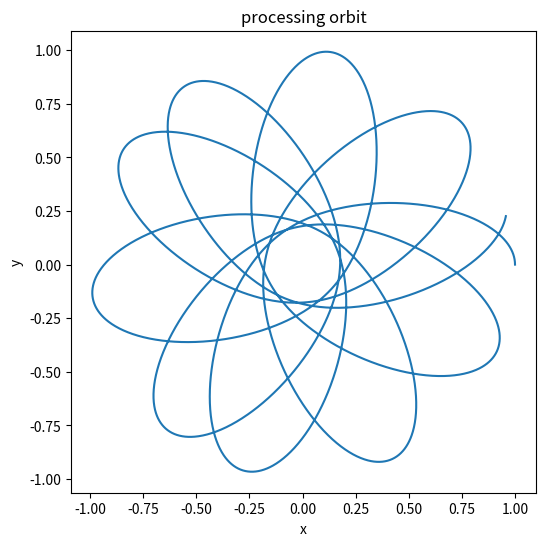

The matplotlib source for this figure:
import numpy as np
import matplotlib.pyplot as plt
from math import sqrt

G = 1.0
M = 10.0
L = 2.0
t0,tf = 0.0,10.0
N = 5000
t_points = np.linspace(t0,tf,N)
h = (tf-t0)/N

r = np.empty((4,N),float)
r[:,0] = [1,0,0,1]

def dw(r):
    mag = sqrt(r[0]**2 + r[1]**2)
    return -G*M*r[0]/(sqrt(mag**2+L**2/4)*mag**2)
def dz(r):
    mag = sqrt(r[0]**2 + r[1]**2)
    return -G*M*r[1]/(sqrt(mag**2+L**2/4)*mag**2)
f = lambda r,t: np.array( [r[2],r[3],dw(r),dz(r)] )

def runge_kutta(r,f):
    for t in range(N-1):
        rt = r[:,t]
        tt = t_points[t]
        k1 = h*f(rt,t)
        k2 = h*f(rt+0.5*k1,tt+0.5*h)
        k3 = h*f(rt+0.5*k2,tt+0.5*h)
        k4 = h*f(rt+k3,tt+h)
        r[:,t+1] = rt + (k1 + 2*k2 + 2*k3 + k4)/6.0
    return r

x,y,w,z = runge_kutta(r,f)
fig,ax = plt.subplots(1)
fig.set_figheight(6)
fig.set_figwidth(6)
ax.plot(x,y)
ax.set(xlabel='x',ylabel='y',title='processing orbit')

plt.show()